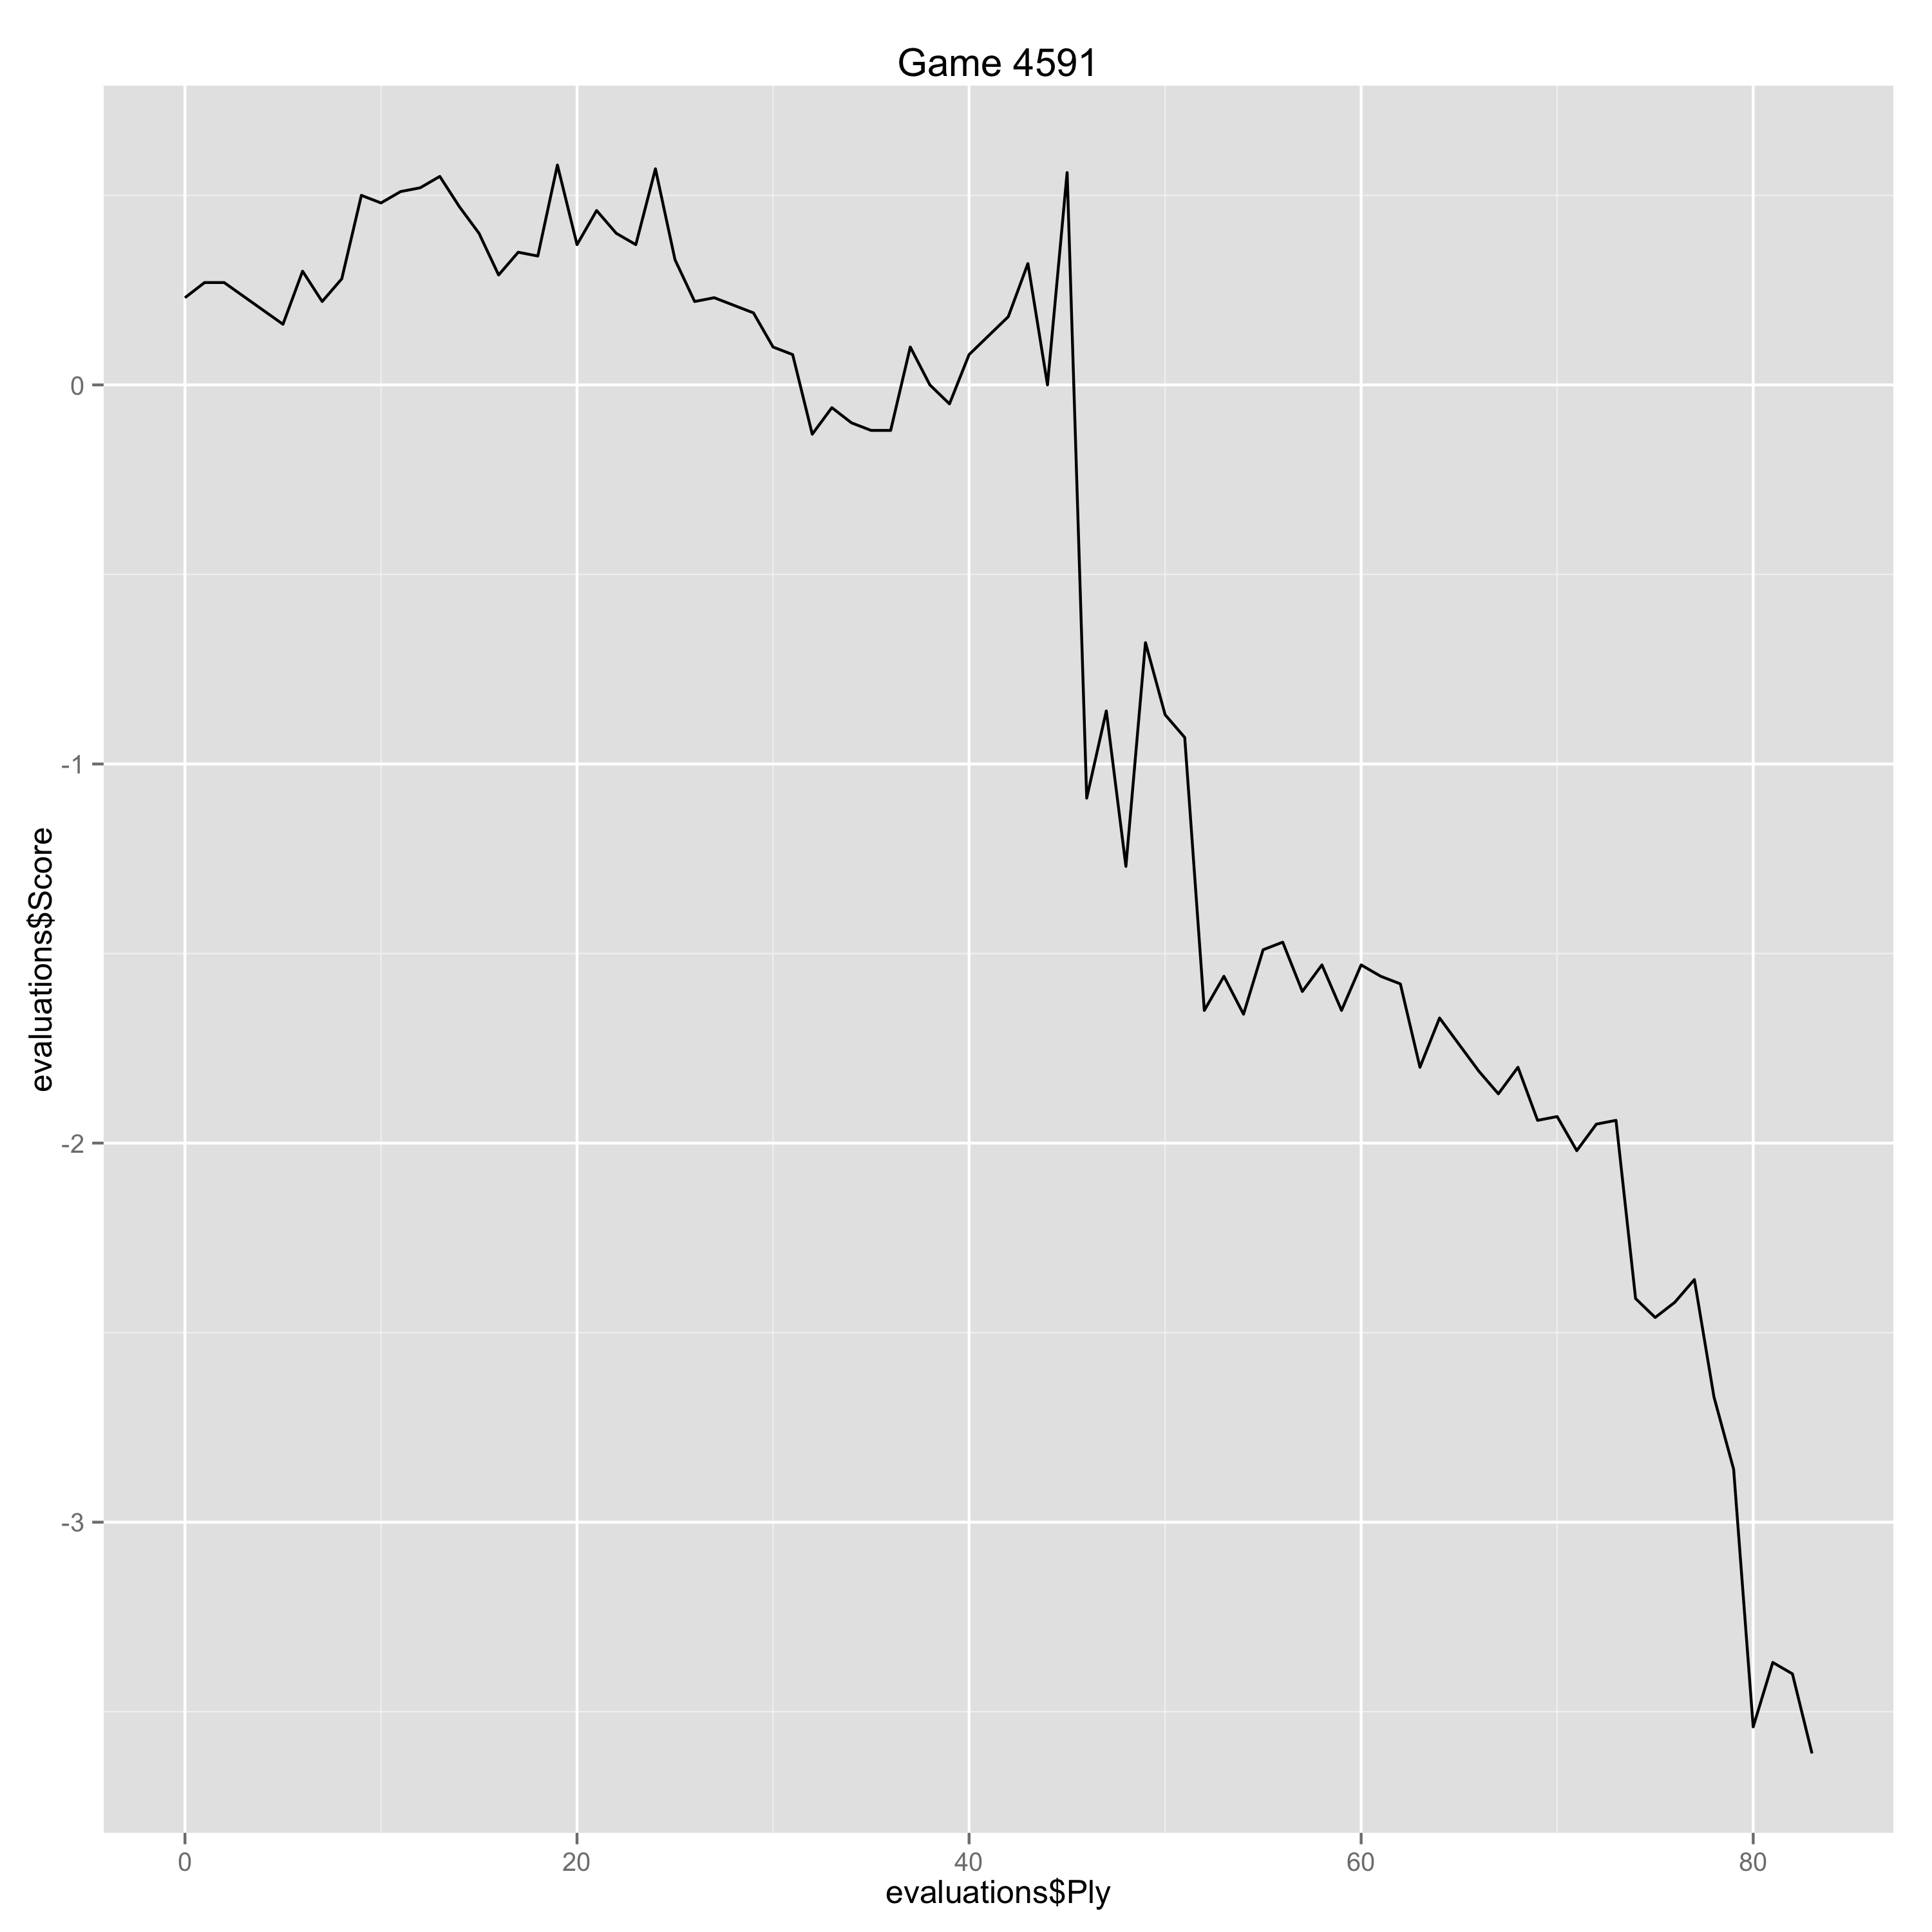

Source data for this figure (header and first rows):
Ply, Move, White, Black, Score, Eval, Comment
0, [1], e4, , 0.23, 0.23, 
1, [1], , e5, 0.27, -0.04, 
2, [2], Nf3, , 0.27, 0.0, 
5, [3], , Nf6, 0.16, 0.11, 
6, [4], O-O, , 0.3, 0.14, 
7, [4], , Nxe4, 0.22, 0.08, 
8, [5], d4, , 0.28, 0.06, 
9, [5], , Nd6, 0.5, -0.22, 
10, [6], Bxc6, , 0.48, -0.02, 
11, [6], , dxc6, 0.51, -0.03, 
12, [7], dxe5, , 0.52, 0.01, 
13, [7], , Nf5, 0.55, -0.03, 
14, [8], Qxd8+, , 0.47, -0.08, 
15, [8], , Kxd8, 0.4, 0.07, 
16, [9], h3, , 0.29, -0.11, 
17, [9], , Ke8, 0.35, -0.06, 
18, [10], Nc3, , 0.34, -0.01, 
19, [10], , h5, 0.58, -0.24, 
20, [11], Bf4, , 0.37, -0.21, 
21, [11], , Be7, 0.46, -0.09, 
22, [12], Rad1, , 0.4, -0.06, 
23, [12], , Be6, 0.37, 0.03, 
24, [13], Ng5, , 0.57, 0.2, 
25, [13], , Rh6, 0.33, 0.24, 
26, [14], Rfe1, , 0.22, -0.11, 
27, [14], , Bb4, 0.23, -0.01, 
28, [15], g4, , 0.21, -0.02, 
29, [15], , hxg4, 0.19, 0.02, 
30, [16], hxg4, , 0.1, -0.09, 
31, [16], , Ne7, 0.08, 0.02, 
32, [17], f3, , -0.13, -0.21, 
33, [17], , Bxc3, -0.06, -0.07, 
34, [18], bxc3, , -0.1, -0.04, 
35, [18], , Bxa2, -0.12, 0.02, 
36, [19], Ne4, , -0.12, 0.0, 
37, [19], , Rh8, 0.1, -0.22, 
38, [20], e6, , 0.0, -0.1, 
39, [20], , Bxe6, -0.05, 0.05, 
40, [21], Bxc7, , 0.08, 0.13, 
42, [22], Be5, , 0.18, 0.1, 
43, [22], , Rg8, 0.32, -0.14, 
44, [23], Nc5, , 0.0, -0.32, 
45, [23], , Nd5, 0.56, -0.56, 
46, [24], f4, , -1.09, -1.65, Erreur
47, [24], , Bxg4, -0.86, -0.23, 
48, [25], c4, , -1.27, -0.41, 
49, [25], , f6, -0.68, -0.59, 
50, [26], Rb1, , -0.87, -0.19, 
51, [26], , Nb6, -0.93, 0.06, 
52, [27], Bxf6+, , -1.65, -0.72, 
53, [27], , Kf7, -1.56, -0.09, 
54, [28], Bg5, , -1.66, -0.1, 
55, [28], , Nxc4, -1.49, -0.17, 
56, [29], Re7+, , -1.47, 0.02, 
57, [29], , Kg6, -1.6, 0.13, 
58, [30], Rbe1, , -1.53, 0.07, 
59, [30], , Bf5, -1.65, 0.12, 
60, [31], Kf2, , -1.53, 0.12, 
61, [31], , Rad8, -1.56, 0.03, 
62, [32], Nd3, , -1.58, -0.02, 
... 21 more rows
